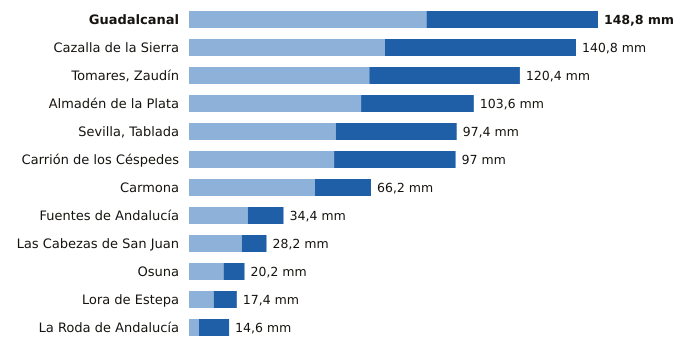

The data file committed next to this chart (first rows):
estacion, provincia, indicativo, mm_6_dias_anteriores, mm_hoy, mm_7_dias, horas_de_hoy
Guadalcanal, Sevilla, 5726X, 86.4, 62.4, 148.8, 18
Cazalla de la Sierra, Sevilla, 5704B, 71.3, 69.5, 140.8, 18
Tomares, Zaudín, Sevilla, 5788X, 65.6, 54.8, 120.4, 18
Almadén de la Plata, Sevilla, 5733X, 62.6, 41.0, 103.6, 17
Sevilla, Tablada, Sevilla, 5790Y, 53.4, 44.0, 97.4, 18
Carrión de los Céspedes, Sevilla, 5835X, 52.8, 44.2, 97.0, 17
Carmona, Sevilla, 5702X, 45.8, 20.4, 66.2, 17
Fuentes de Andalucía, Sevilla, 5656, 21.4, 13.0, 34.4, 17
Las Cabezas de San Juan, Sevilla, 5891X, 19.2, 9.0, 28.2, 17
Osuna, Sevilla, 5998X, 12.6, 7.6, 20.2, 17
Lora de Estepa, Sevilla, 5612X, 9.0, 8.4, 17.4, 17
La Roda de Andalucía, Sevilla, 5612B, 3.6, 11.0, 14.6, 18
